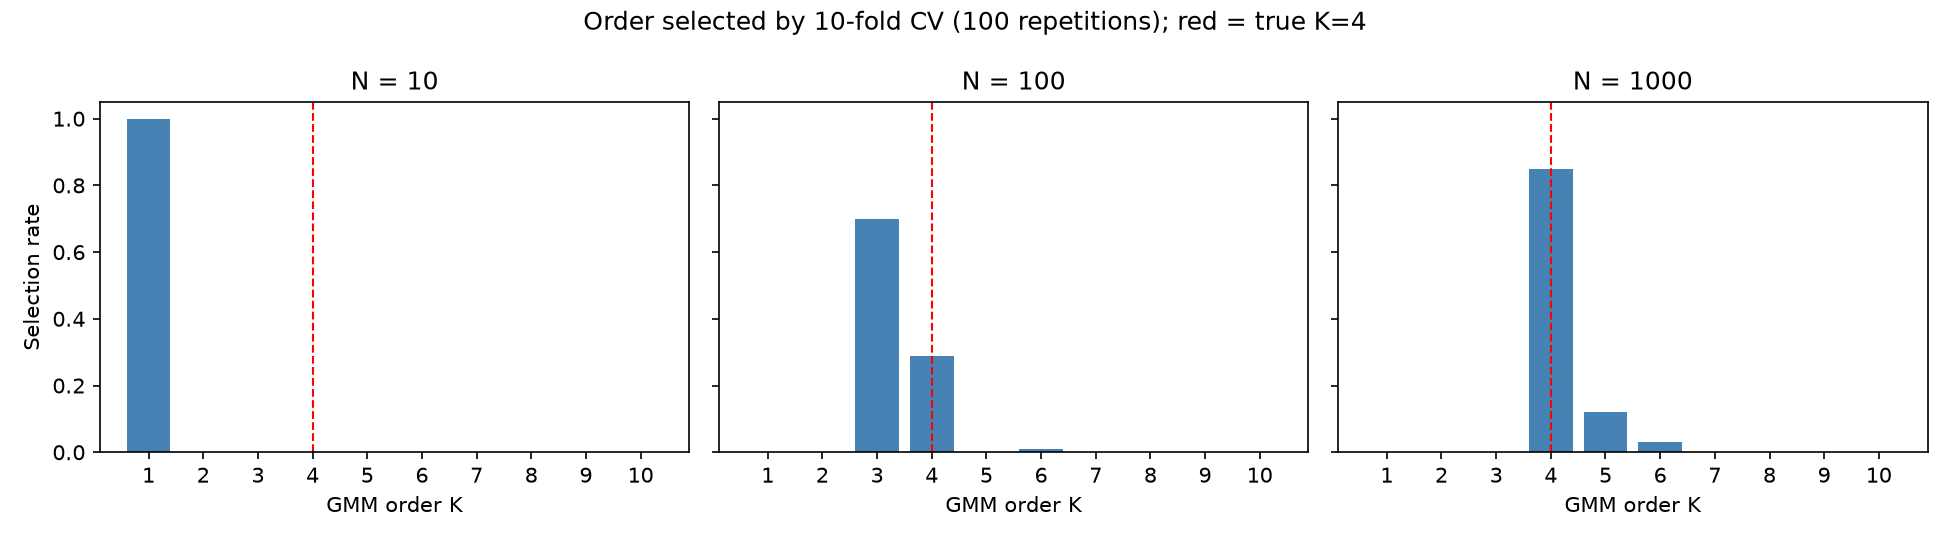

Data behind this chart, as committed beside it:
# rows N=10, 100, 1000; cols K=1..10
1.000, 0.000, 0.000, 0.000, 0.000, 0.000, 0.000, 0.000, 0.000, 0.000
0.000, 0.000, 0.700, 0.290, 0.000, 0.010, 0.000, 0.000, 0.000, 0.000
0.000, 0.000, 0.000, 0.850, 0.120, 0.030, 0.000, 0.000, 0.000, 0.000
